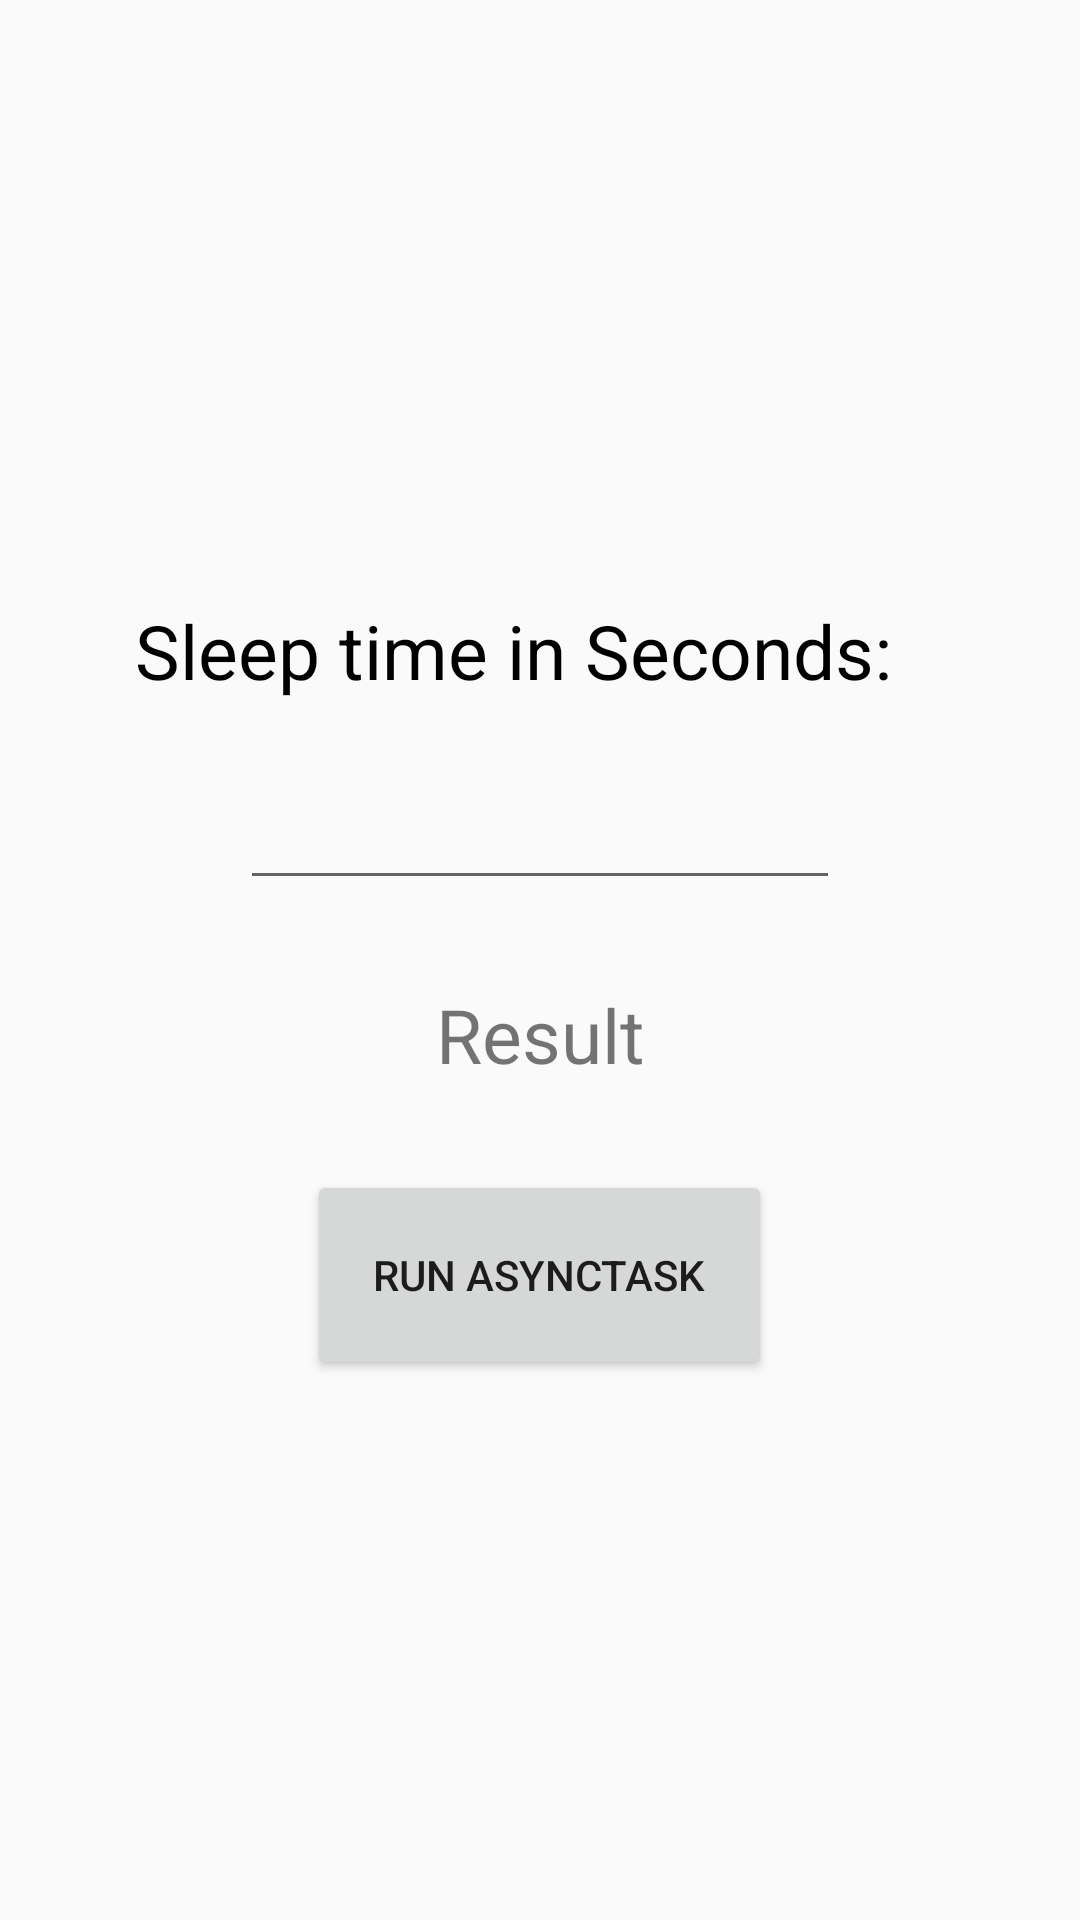

Layout XML and referenced resources for this Android screen:
<!-- AndroidManifest.xml: activity theme Theme.AppCompat.Light.NoActionBar -->
<!-- res/layout/activity_main3.xml -->
<?xml version="1.0" encoding="utf-8"?>
<LinearLayout xmlns:android="http://schemas.android.com/apk/res/android"
    xmlns:app="http://schemas.android.com/apk/res-auto"
    xmlns:tools="http://schemas.android.com/tools"
    android:layout_width="match_parent"
    android:layout_height="match_parent"
    android:orientation="vertical"
    android:gravity="center"
    tools:context=".Bai4.Main3Activity">

    <TextView
        android:id="@+id/textView2"
        android:layout_width="270dp"
        android:layout_height="50dp"
        android:text="Sleep time in Seconds:"
        android:textColor="#000"
        android:layout_marginTop="20dp"
        android:textSize="25sp" />

    <EditText
        android:id="@+id/edtTime"
        android:gravity="center"
        android:layout_width="200dp"
        android:layout_height="50dp"
        app:layout_constraintBottom_toTopOf="@+id/tvResult" />
    <TextView
        android:id="@+id/tvResult"
        android:layout_width="400dp"
        android:gravity="center"
        android:layout_height="50dp"
        android:layout_marginTop="20dp"
        android:text="Result"
        android:textSize="25sp" />

    <Button
        android:id="@+id/btnRun"
        android:layout_width="155dp"

        android:layout_marginTop="20dp"
        android:layout_height="70dp"
        android:text="RUN ASYNCTASK" />


</LinearLayout>
<!-- resources referenced by this layout -->
<resources>

</resources>
